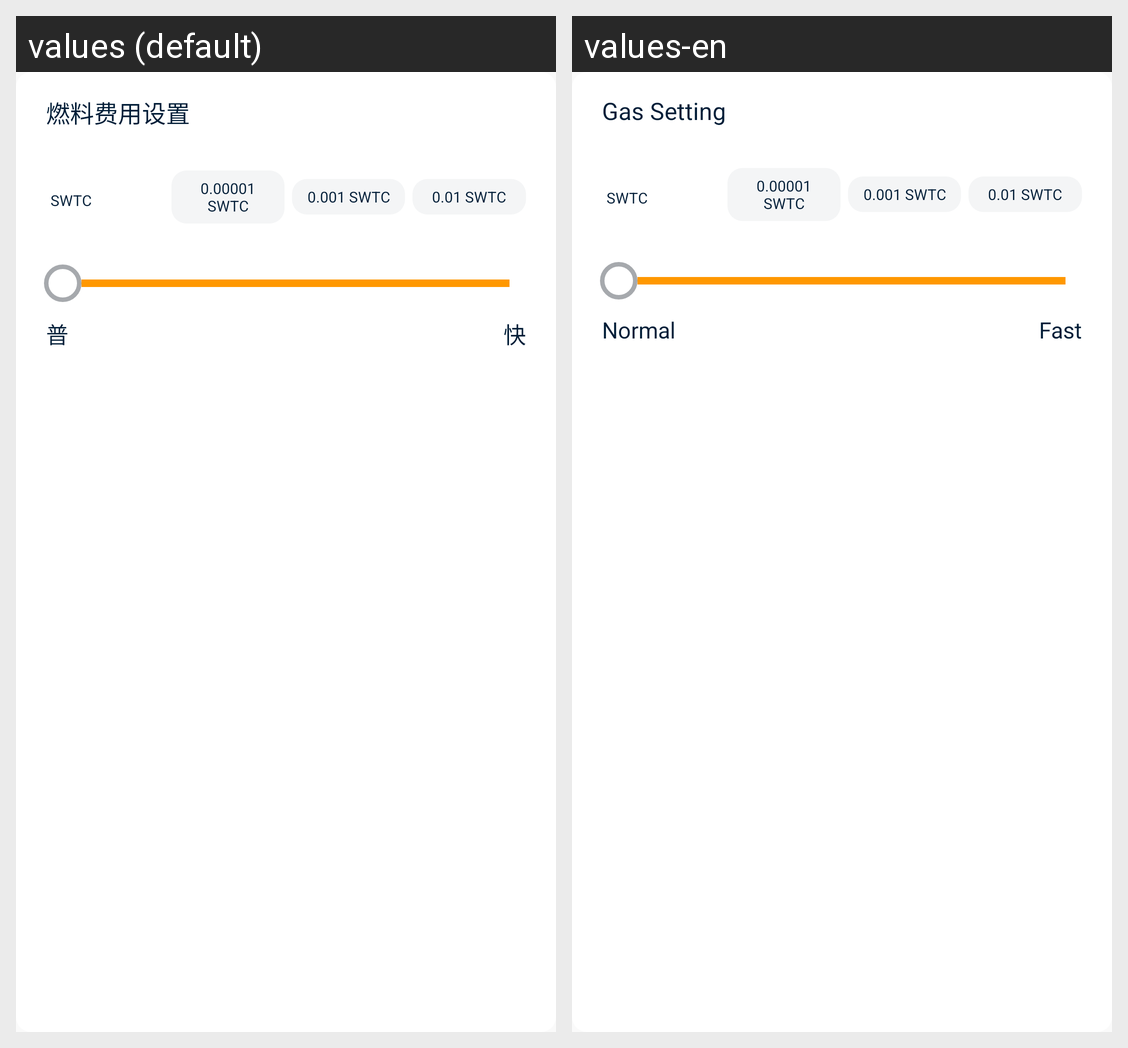

The same Android screen rendered under two of its app's locales, left to right. List the strings drawn on it with the default value and each locale's translation.
Android screen res/layout/layout_dialog_gas.xml rendered under 2 locales, left to right: values (default), values-en. Device: Nexus 5 (rendered at 1080×1920; each locale shown at half size, 540×960, under a caption strip naming it); theme AppTheme.
Strings drawn on this screen, with the default value and each locale's value (text and hints the layout hard-codes, and strings that could not be matched under every locale, appear in the picture but are not listed):

dialog_title_gas_setting
  values: 燃料费用设置
  values-en: Gas Setting

content_slow
  values: 普
  values-en: Normal

content_fast
  values: 快
  values-en: Fast
